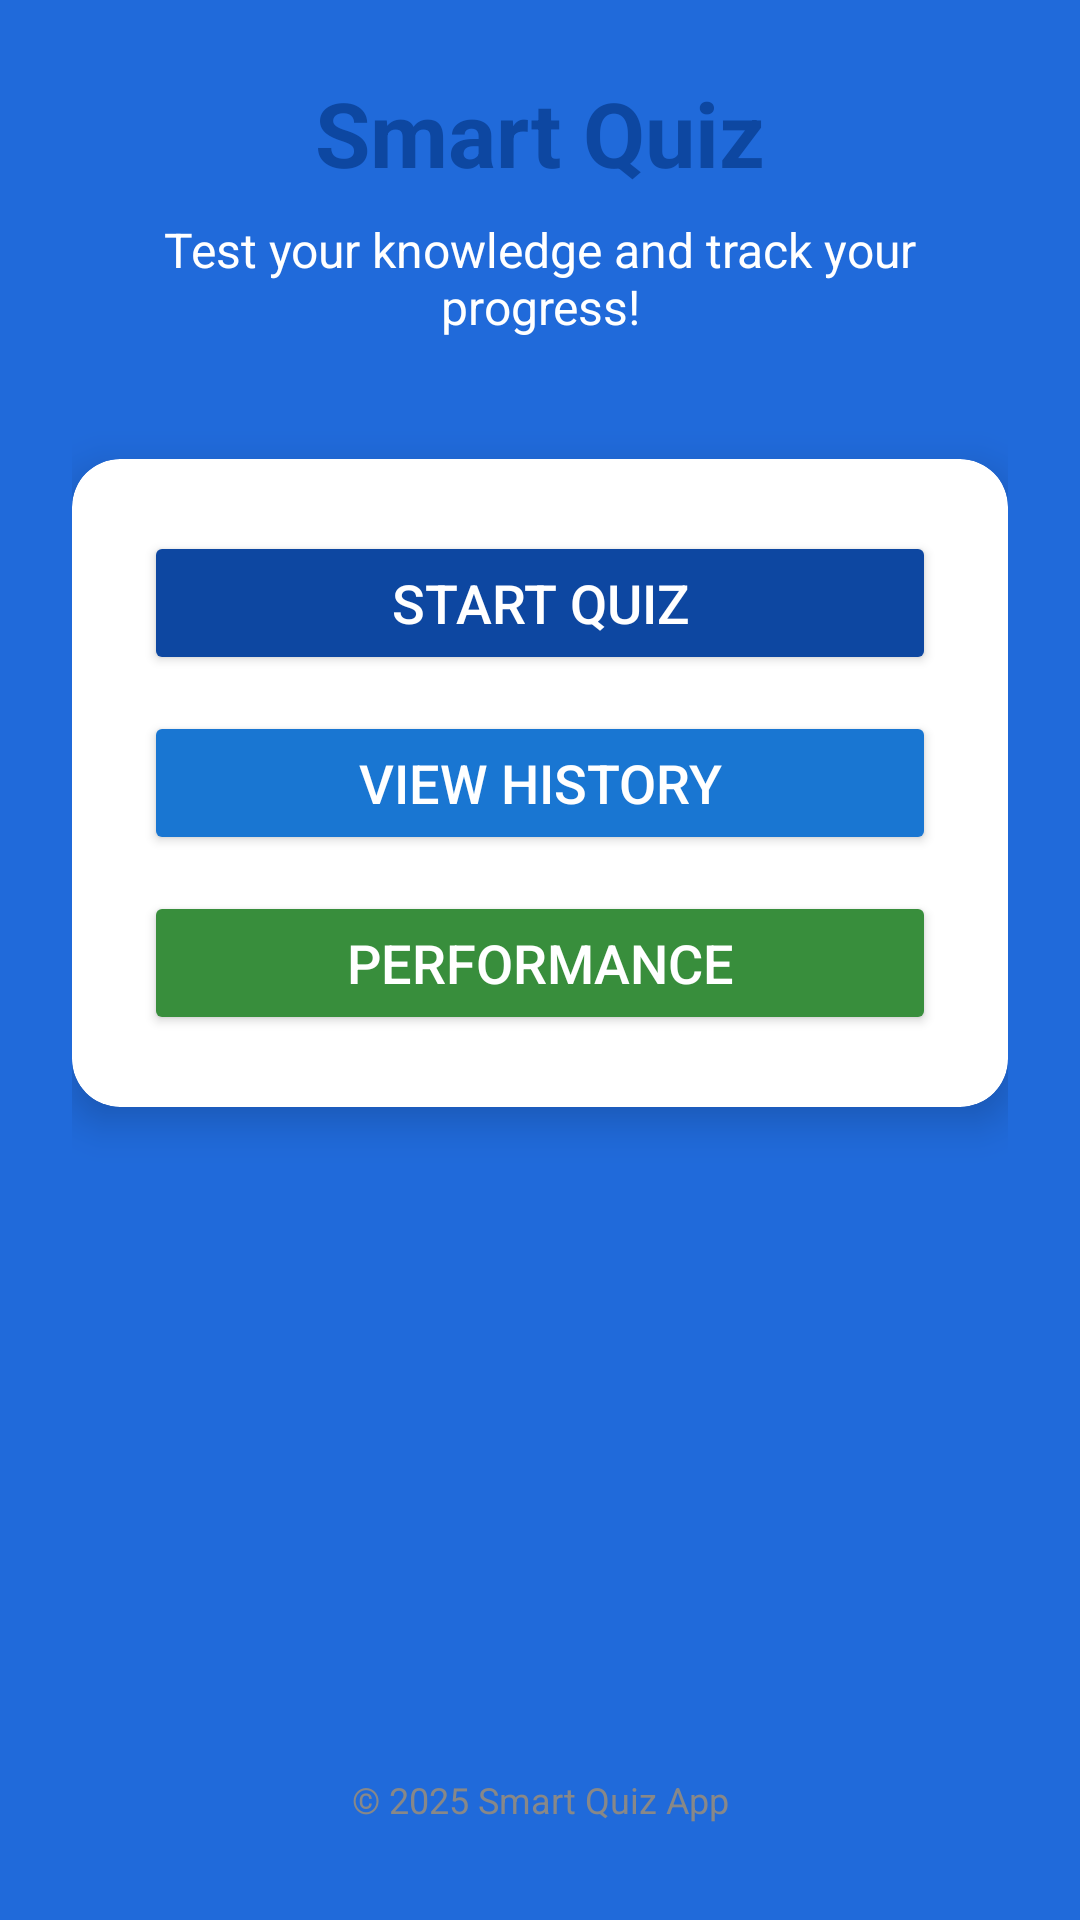

This screen was rendered from an Android layout file. Write that file and the resources it references.
<!-- AndroidManifest.xml: application theme Theme.SmartQuiz -->
<!-- res/layout/activity_main.xml -->
<?xml version="1.0" encoding="utf-8"?>
<androidx.constraintlayout.widget.ConstraintLayout
    xmlns:android="http://schemas.android.com/apk/res/android"
    xmlns:app="http://schemas.android.com/apk/res-auto"
    android:layout_width="match_parent"
    android:layout_height="match_parent"
    android:padding="24dp"
    android:background="@color/blue">

    
    <TextView
        android:id="@+id/tvTitle"
        android:layout_width="0dp"
        android:layout_height="wrap_content"
        android:text="Smart Quiz"
        android:textSize="30sp"
        android:textStyle="bold"
        android:textColor="#0D47A1"
        android:gravity="center"
        app:layout_constraintTop_toTopOf="parent"
        app:layout_constraintStart_toStartOf="parent"
        app:layout_constraintEnd_toEndOf="parent"/>

    
    <TextView
        android:id="@+id/tvSubtitle"
        android:layout_width="0dp"
        android:layout_height="wrap_content"
        android:text="Test your knowledge and track your progress!"
        android:textSize="16sp"
        android:textColor="@color/white"
        android:gravity="center"
        android:layout_marginTop="8dp"
        app:layout_constraintTop_toBottomOf="@id/tvTitle"
        app:layout_constraintStart_toStartOf="parent"
        app:layout_constraintEnd_toEndOf="parent"/>

    
    <androidx.cardview.widget.CardView
        android:id="@+id/cardOptions"
        android:layout_width="0dp"
        android:layout_height="wrap_content"
        app:cardCornerRadius="16dp"
        app:cardElevation="8dp"
        android:layout_marginTop="40dp"
        app:layout_constraintTop_toBottomOf="@id/tvSubtitle"
        app:layout_constraintStart_toStartOf="parent"
        app:layout_constraintEnd_toEndOf="parent">

        <LinearLayout
            android:layout_width="match_parent"
            android:layout_height="wrap_content"
            android:orientation="vertical"
            android:padding="24dp"
            android:gravity="center">

            <Button
                android:id="@+id/btnStart1"
                android:layout_width="match_parent"
                android:layout_height="wrap_content"
                android:text="Start Quiz"
                android:textSize="18sp"
                android:backgroundTint="#0D47A1"
                android:textColor="@android:color/white"
                android:layout_marginBottom="12dp"
                android:padding="10dp"/>

            <Button
                android:id="@+id/btnHistory1"
                android:layout_width="match_parent"
                android:layout_height="wrap_content"
                android:text="View History"
                android:textSize="18sp"
                android:backgroundTint="#1976D2"
                android:textColor="@android:color/white"
                android:layout_marginBottom="12dp"
                android:padding="10dp"/>

            <Button
                android:id="@+id/btnPerformance1"
                android:layout_width="match_parent"
                android:layout_height="wrap_content"
                android:text="Performance"
                android:textSize="18sp"
                android:backgroundTint="#388E3C"
                android:textColor="@android:color/white"
                android:padding="10dp"/>
        </LinearLayout>
    </androidx.cardview.widget.CardView>

    
    <TextView
        android:id="@+id/tvFooter"
        android:layout_width="wrap_content"
        android:layout_height="wrap_content"
        android:text="© 2025 Smart Quiz App"
        android:textSize="12sp"
        android:textColor="#888888"
        app:layout_constraintBottom_toBottomOf="parent"
        app:layout_constraintStart_toStartOf="parent"
        app:layout_constraintEnd_toEndOf="parent"
        android:layout_marginBottom="8dp"/>

</androidx.constraintlayout.widget.ConstraintLayout>
<!-- resources referenced by this layout -->
<resources>
  <color name="blue">#206ADA</color>
  <color name="white">#FFFFFFFF</color>
  <style name="Theme.SmartQuiz" parent="Theme.MaterialComponents.DayNight.NoActionBar">
          
          <item name="colorPrimary">@color/purple_500</item>
          <item name="colorPrimaryVariant">@color/purple_700</item>
          <item name="colorOnPrimary">@color/white</item>
          
          <item name="colorSecondary">@color/teal_200</item>
          <item name="colorSecondaryVariant">@color/teal_700</item>
          <item name="colorOnSecondary">@color/black</item>
          
          <item name="android:statusBarColor">?attr/colorPrimaryVariant</item>
          
      </style>
  <color name="purple_500">#FF6200EE</color>
  <color name="purple_700">#FF3700B3</color>
  <color name="teal_200">#FF03DAC5</color>
  <color name="teal_700">#FF018786</color>
  <color name="black">#FF000000</color>
</resources>
